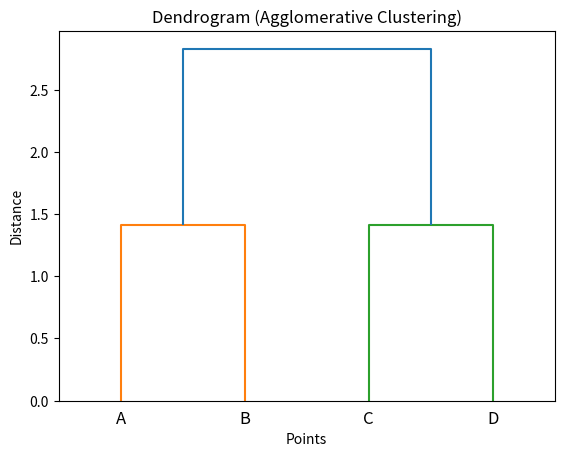

This chart was generated by the following Python code:
import numpy as np
from scipy.cluster.hierarchy import dendrogram, linkage
import matplotlib.pyplot as plt

# Points
points = np.array([
    [1, 2],  # A
    [2, 1],  # B
    [4, 3],  # C
    [5, 4]   # D
])

# Perform hierarchical clustering
Z = linkage(points, method='single', metric='euclidean')

# Plot dendrogram
dendrogram(Z, labels=['A', 'B', 'C', 'D'])

plt.title("Dendrogram (Agglomerative Clustering)")
plt.xlabel("Points")
plt.ylabel("Distance")
plt.show()
